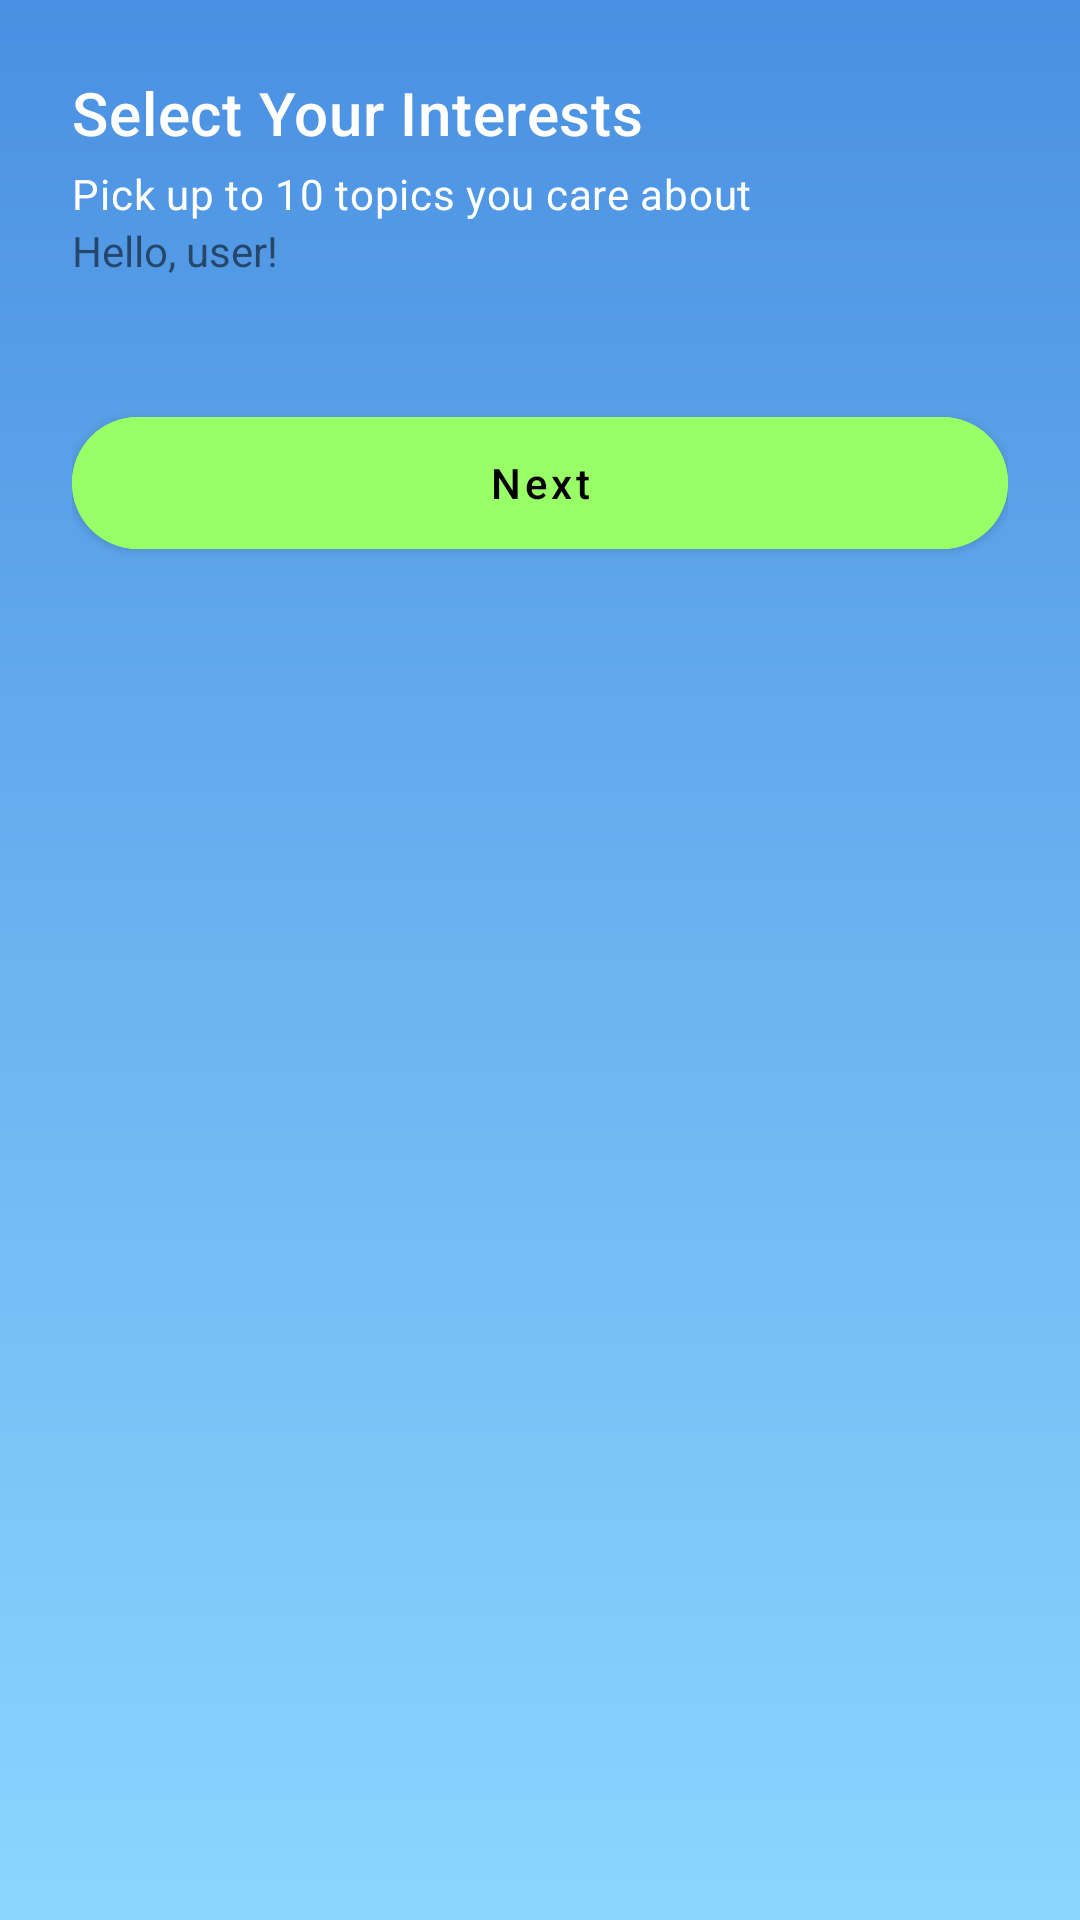

Produce the Android XML layout that renders to this screen, including the resource entries it uses.
<!-- AndroidManifest.xml: application theme Theme.Pl -->
<!-- res/layout/fragment_interests.xml -->
<?xml version="1.0" encoding="utf-8"?>
<androidx.core.widget.NestedScrollView
    xmlns:android="http://schemas.android.com/apk/res/android"
    xmlns:app="http://schemas.android.com/apk/res-auto"
    android:layout_width="match_parent"
    android:layout_height="match_parent"
    android:background="@drawable/bg_gradient"
    android:padding="24dp">

    <LinearLayout
        android:orientation="vertical"
        android:layout_width="match_parent"
        android:layout_height="wrap_content">

        
        <TextView
            android:id="@+id/tvTitle"
            android:layout_width="match_parent"
            android:layout_height="wrap_content"
            android:text="Select Your Interests"
            style="@style/TextAppearance.MaterialComponents.Headline6"
            android:textColor="@android:color/white"/>

        
        <TextView
            android:id="@+id/tvSubtitle"
            android:layout_width="match_parent"
            android:layout_height="wrap_content"
            android:text="Pick up to 10 topics you care about"
            style="@style/TextAppearance.MaterialComponents.Body2"
            android:textColor="@android:color/white"
            android:layout_marginTop="4dp"/>
        <TextView
            android:id="@+id/tvGreeting"
            android:layout_width="wrap_content"
            android:layout_height="wrap_content"
            android:text="Hello, user!" />


        <com.google.android.material.chip.ChipGroup
            android:id="@+id/chipGroup"
            android:layout_width="match_parent"
            android:layout_height="wrap_content"
            app:singleLine="false"
            app:chipSpacingHorizontal="8dp"
            app:chipSpacingVertical="8dp"
            android:layout_marginTop="16dp"/>

        <com.google.android.material.button.MaterialButton
            android:id="@+id/btnNext"
            style="@style/Widget.Pl.Button"
            android:layout_width="match_parent"
            android:layout_height="56dp"
            android:layout_marginTop="24dp"
            android:text="Next" />

    </LinearLayout>
</androidx.core.widget.NestedScrollView>
<!-- resources referenced by this layout -->
<resources>
  <!-- drawable bg_gradient (drawable) -->
  <?xml version="1.0" encoding="utf-8"?>
  <shape xmlns:android="http://schemas.android.com/apk/res/android">
      <gradient
          android:angle="90"
          android:startColor="#8BD5FF"
          android:endColor="#4A90E2"/>
  </shape>
  <style name="Widget.Pl.Button" parent="Widget.MaterialComponents.Button">
          <item name="android:backgroundTint">@color/pl_green_accent</item>
          <item name="android:textColor">@color/black</item>
          <item name="cornerRadius">24dp</item>
          <item name="android:paddingVertical">12dp</item>
          <item name="android:textAllCaps">false</item>
          <item name="android:fontFamily">sans-serif-medium</item>
      </style>
  <style name="Theme.Pl" parent="Base.Theme.Pl" />
  <color name="pl_green_accent">#99FF66</color>
  <color name="black">#000000</color>
  <style name="Base.Theme.Pl" parent="Theme.MaterialComponents.DayNight.NoActionBar">
      
  </style>
</resources>
